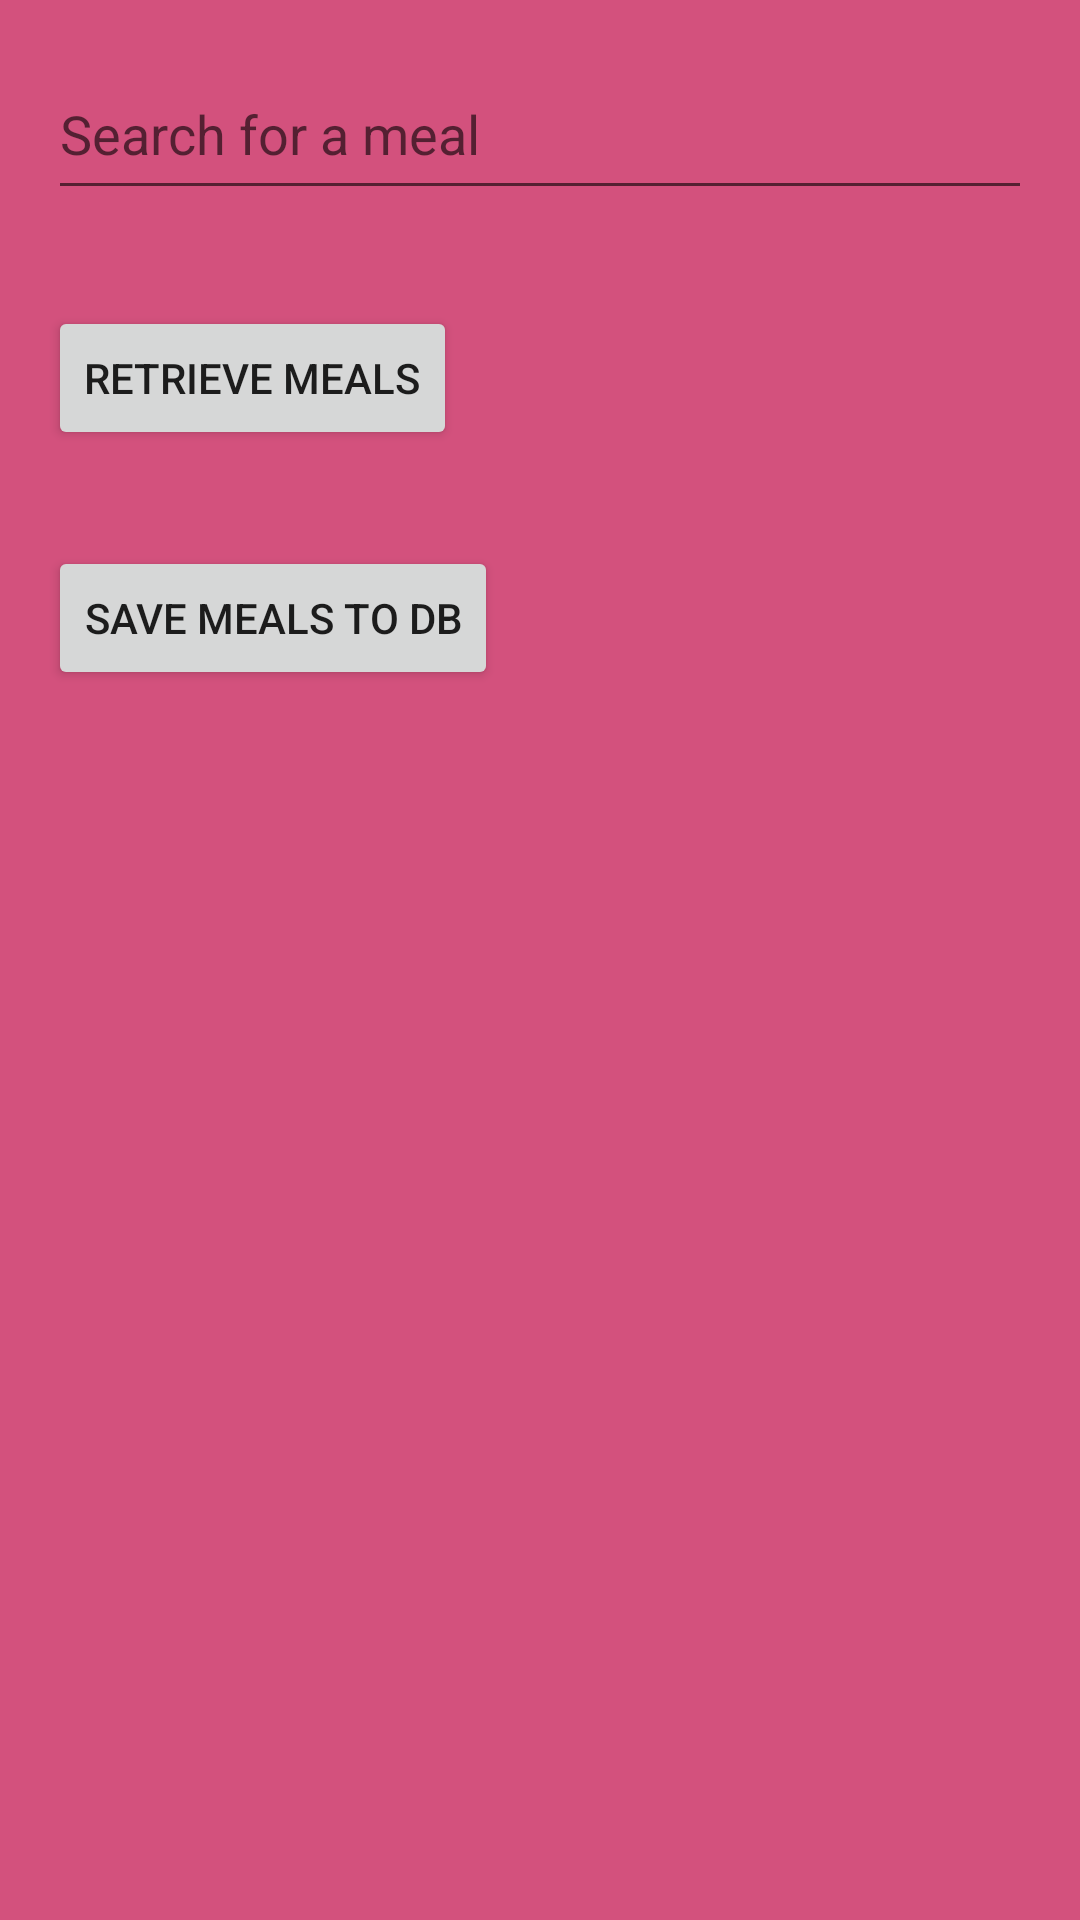

This screen was rendered from an Android layout file. Write that file and the resources it references.
<!-- AndroidManifest.xml: application theme Theme.MealPlannerPro -->
<!-- res/layout/search_ingredient.xml -->
<?xml version="1.0" encoding="utf-8"?>
<LinearLayout
    xmlns:android="http://schemas.android.com/apk/res/android"
    xmlns:tools="http://schemas.android.com/tools"
    android:layout_width="match_parent"
    android:layout_height="match_parent"
    android:orientation="vertical"
    android:background="#D3517D"
    android:padding="16dp"
    tools:context=".MainActivity">

    <EditText
        android:id="@+id/search_edit_text"
        android:layout_width="match_parent"
        android:layout_height="54dp"
        android:hint="Search for a meal" />

    <Button
        android:id="@+id/retrieve_meals"
        android:layout_width="wrap_content"
        android:layout_height="wrap_content"
        android:layout_marginTop="32dp"
        android:text="Retrieve meals"
        android:onClick="searchMeal"/>

    <Button
        android:id="@+id/save_meals"
        android:layout_width="wrap_content"
        android:layout_height="wrap_content"
        android:layout_marginTop="32dp"
        android:text="Save Meals to DB"
        android:onClick="saveMeal"/>

    <ScrollView
        android:layout_width="match_parent"
        android:layout_height="0dp"
        android:layout_weight="1">

        <TextView
            android:id="@+id/tv"
            android:layout_width="match_parent"
            android:layout_height="wrap_content"
            android:textColor="#000000"
            android:textSize="18sp" />

    </ScrollView>

</LinearLayout>
<!-- resources referenced by this layout -->
<resources>
  <style name="Theme.MealPlannerPro" parent="Theme.MaterialComponents.DayNight.DarkActionBar">
          
          <item name="colorPrimary">@color/purple_500</item>
          <item name="colorPrimaryVariant">@color/purple_700</item>
          <item name="colorOnPrimary">@color/white</item>
          
          <item name="colorSecondary">@color/teal_200</item>
          <item name="colorSecondaryVariant">@color/teal_700</item>
          <item name="colorOnSecondary">@color/black</item>
          
          <item name="android:statusBarColor">?attr/colorPrimaryVariant</item>
          
      </style>
  <!-- not gathered from this repository: default colours our renderer supplied (Android Studio template values) -->
  <color name="purple_500">#FF6200EE</color>
  <color name="purple_700">#FF3700B3</color>
  <color name="teal_200">#FF03DAC5</color>
  <color name="teal_700">#FF018786</color>
  <color name="black">#FF000000</color>
  <color name="white">#FFFFFFFF</color>
</resources>
